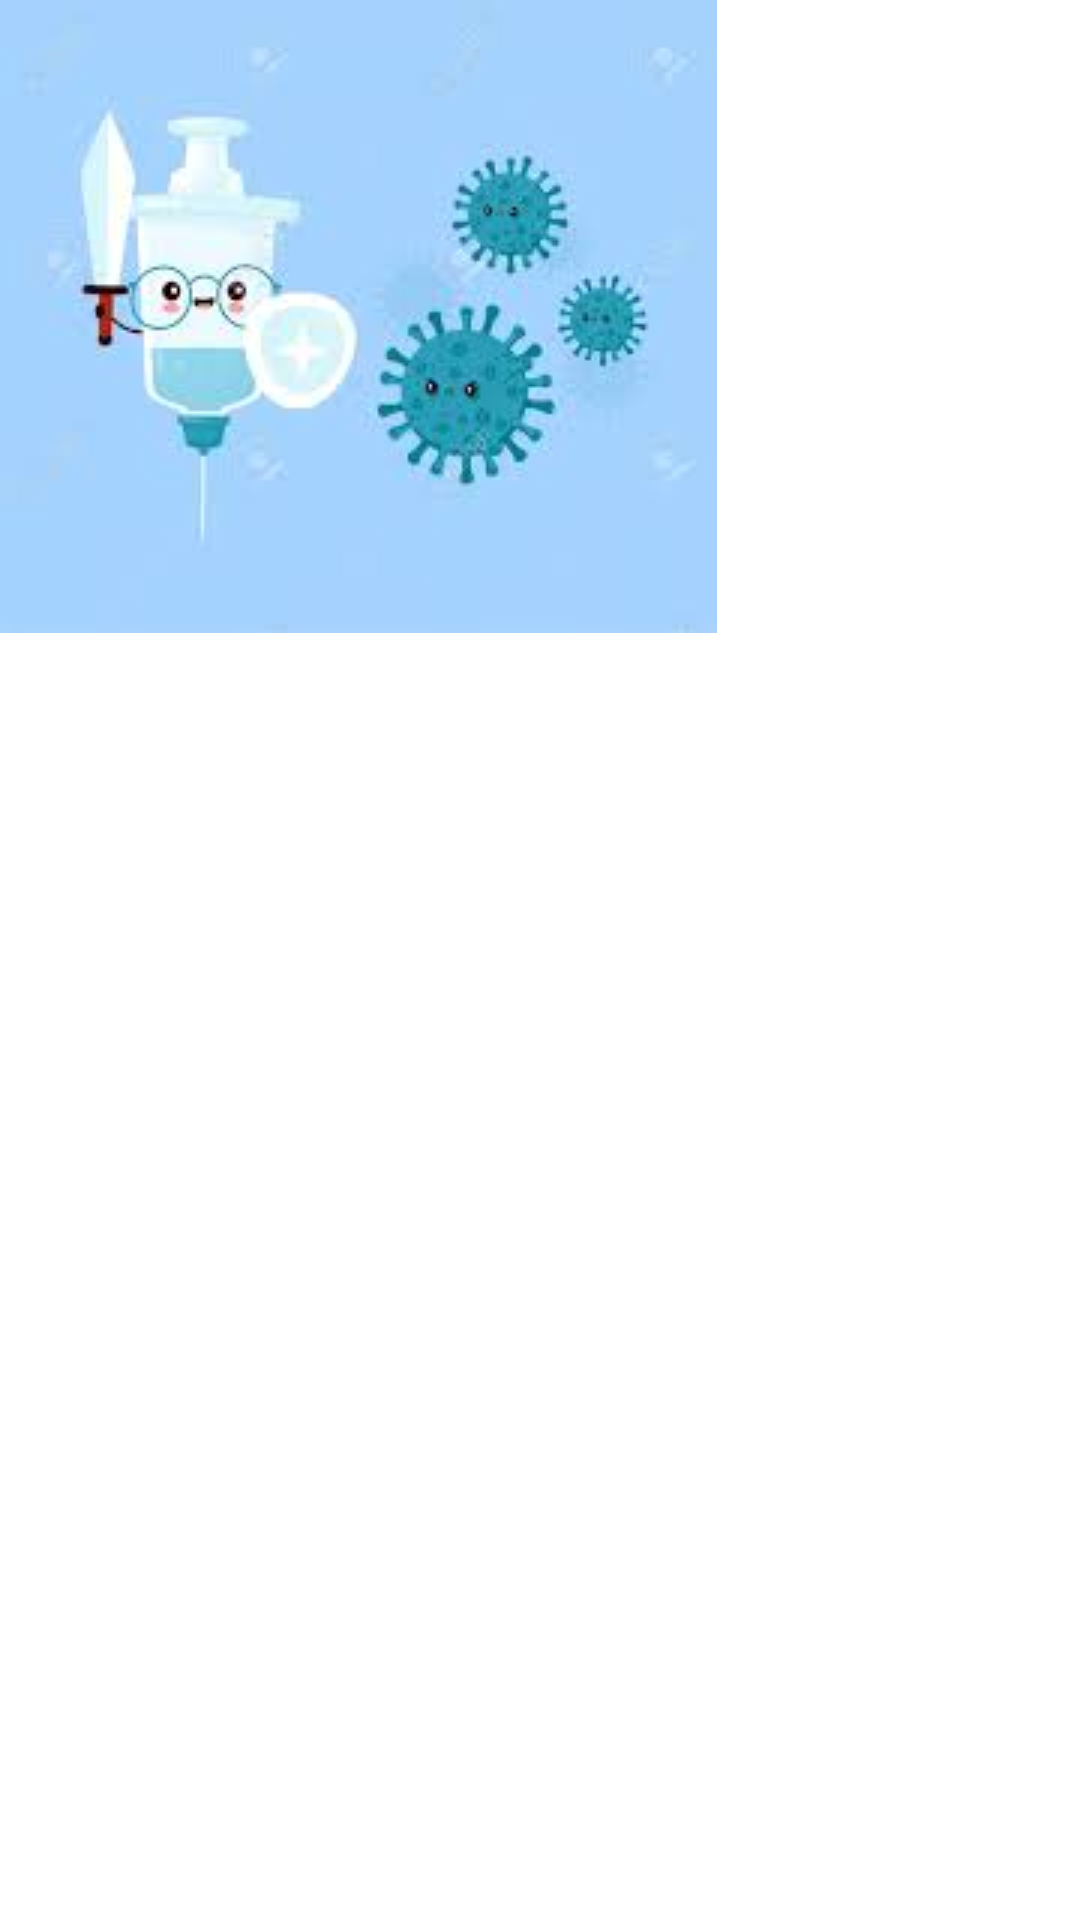

Android layout source for this screen:
<!-- AndroidManifest.xml: application theme Theme.TESTIVACC -->
<!-- res/layout/fragment_profile.xml -->
<?xml version="1.0" encoding="utf-8"?>
<RelativeLayout xmlns:android="http://schemas.android.com/apk/res/android"
    xmlns:app="http://schemas.android.com/apk/res-auto"
    android:layout_width="match_parent" android:layout_height="match_parent">

    <ImageView
        android:id="@+id/imageView2"
        android:layout_width="wrap_content"
        android:layout_height="wrap_content"
        app:srcCompat="@drawable/opi2" />
</RelativeLayout>
<!-- resources referenced by this layout -->
<resources>
  <!-- drawable opi2: jpg bitmap (drawable, 4579 bytes) -->
  <style name="Theme.TESTIVACC" parent="Theme.MaterialComponents.DayNight.DarkActionBar">
          
          <item name="colorPrimary">@color/purple_500</item>
          <item name="colorPrimaryVariant">@color/purple_700</item>
          <item name="colorOnPrimary">@color/white</item>
          
          <item name="colorSecondary">@color/teal_200</item>
          <item name="colorSecondaryVariant">@color/teal_700</item>
          <item name="colorOnSecondary">@color/black</item>
          
          <item name="android:statusBarColor" tools:targetApi="l">?attr/colorPrimaryVariant</item>
          
      </style>
  <!-- not gathered from this repository: default colours our renderer supplied (Android Studio template values) -->
  <color name="purple_500">#FF6200EE</color>
  <color name="purple_700">#FF3700B3</color>
  <color name="teal_200">#FF03DAC5</color>
  <color name="teal_700">#FF018786</color>
  <color name="black">#FF000000</color>
  <color name="white">#FFFFFFFF</color>
</resources>
